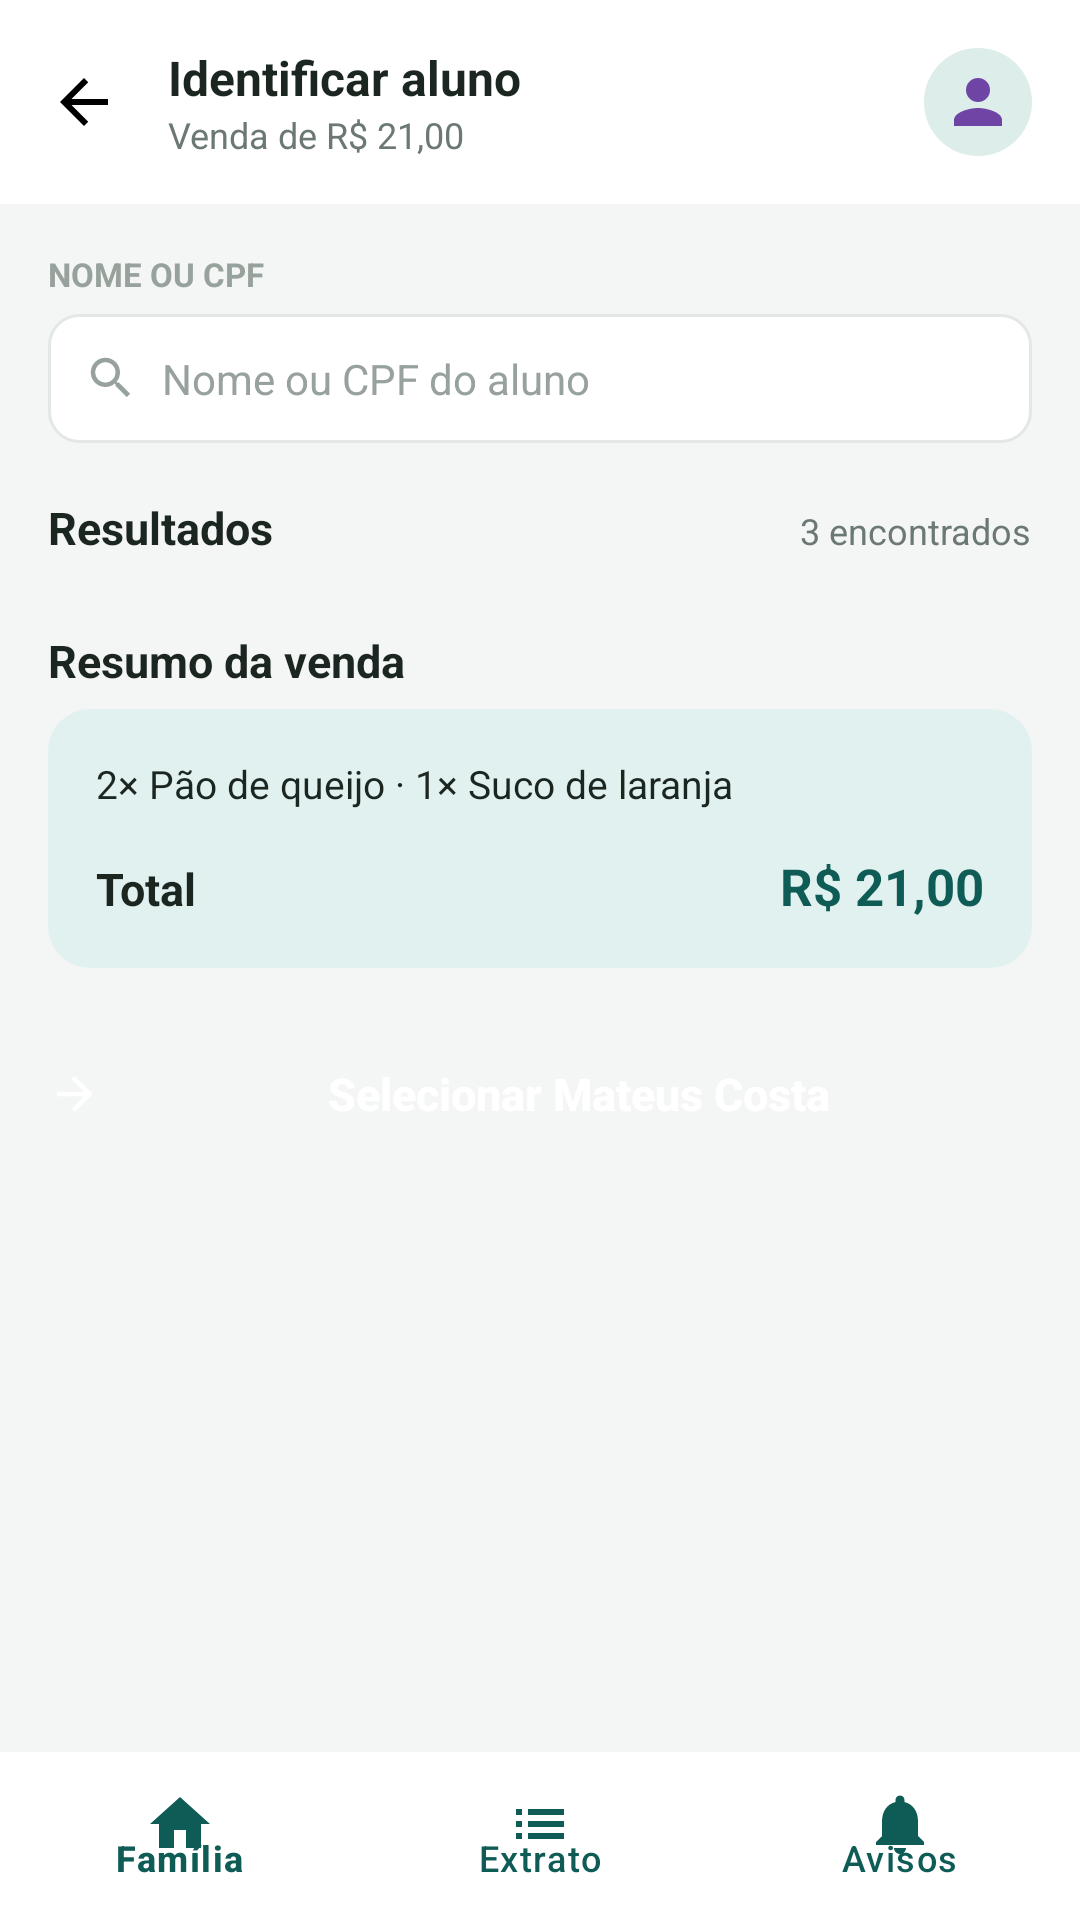

Android layout source for this screen:
<!-- AndroidManifest.xml: application theme Theme.Cantina_aplicacao -->
<!-- res/layout/activity_identificar_aluno.xml -->
<?xml version="1.0" encoding="utf-8"?>
<androidx.coordinatorlayout.widget.CoordinatorLayout
    xmlns:android="http://schemas.android.com/apk/res/android"
    xmlns:app="http://schemas.android.com/apk/res-auto"
    android:layout_width="match_parent"
    android:layout_height="match_parent"
    android:background="@color/background_app">

<LinearLayout
    android:layout_width="match_parent"
    android:layout_height="match_parent"
    android:layout_marginBottom="56dp"
    android:orientation="vertical">

    
    <LinearLayout
        android:layout_width="match_parent"
        android:layout_height="wrap_content"
        android:background="@color/card_background"
        android:gravity="center_vertical"
        android:orientation="horizontal"
        android:paddingStart="8dp"
        android:paddingEnd="16dp"
        android:paddingTop="14dp"
        android:paddingBottom="14dp">

        <ImageButton
            android:id="@+id/btn_voltar"
            android:layout_width="40dp"
            android:layout_height="40dp"
            android:background="?attr/selectableItemBackgroundBorderless"
            android:src="@drawable/ic_back"
            android:contentDescription="Voltar" />

        <LinearLayout
            android:layout_width="0dp"
            android:layout_height="wrap_content"
            android:layout_marginStart="8dp"
            android:layout_weight="1"
            android:orientation="vertical">

            <TextView
                android:layout_width="wrap_content"
                android:layout_height="wrap_content"
                android:text="Identificar aluno"
                android:textColor="@color/text_primary"
                android:textSize="16sp"
                android:textStyle="bold" />

            <TextView
                android:id="@+id/tv_valor_venda_toolbar"
                android:layout_width="wrap_content"
                android:layout_height="wrap_content"
                android:text="Venda de R$ 21,00"
                android:textColor="@color/text_secondary"
                android:textSize="12sp" />
        </LinearLayout>

        <ImageButton
            android:id="@+id/btn_perfil"
            android:layout_width="36dp"
            android:layout_height="36dp"
            android:background="@drawable/bg_avatar_circle"
            android:padding="8dp"
            android:src="@drawable/ic_person"
            android:contentDescription="Perfil" />
    </LinearLayout>

    <ScrollView
        android:layout_width="match_parent"
        android:layout_height="0dp"
        android:layout_weight="1">

        <LinearLayout
            android:layout_width="match_parent"
            android:layout_height="wrap_content"
            android:orientation="vertical"
            android:padding="16dp">

            <TextView
                android:layout_width="wrap_content"
                android:layout_height="wrap_content"
                android:text="NOME OU CPF"
                android:textColor="@color/text_hint"
                android:textSize="11sp"
                android:textStyle="bold" />

            <LinearLayout
                android:layout_width="match_parent"
                android:layout_height="wrap_content"
                android:layout_marginTop="6dp"
                android:background="@drawable/bg_edittext"
                android:gravity="center_vertical"
                android:orientation="horizontal"
                android:paddingStart="12dp"
                android:paddingEnd="12dp">

                <ImageView
                    android:layout_width="18dp"
                    android:layout_height="18dp"
                    android:src="@drawable/ic_search"
                    android:contentDescription="@null" />

                <EditText
                    android:id="@+id/et_buscar_aluno"
                    android:layout_width="0dp"
                    android:layout_height="wrap_content"
                    android:layout_weight="1"
                    android:background="@null"
                    android:hint="Nome ou CPF do aluno"
                    android:inputType="text"
                    android:paddingStart="8dp"
                    android:paddingEnd="8dp"
                    android:paddingTop="12dp"
                    android:paddingBottom="12dp"
                    android:textColor="@color/text_primary"
                    android:textColorHint="@color/text_hint"
                    android:textSize="14sp" />
            </LinearLayout>

            <LinearLayout
                android:layout_width="match_parent"
                android:layout_height="wrap_content"
                android:layout_marginTop="18dp"
                android:orientation="horizontal">

                <TextView
                    android:layout_width="0dp"
                    android:layout_height="wrap_content"
                    android:layout_weight="1"
                    android:text="Resultados"
                    android:textColor="@color/text_primary"
                    android:textSize="15sp"
                    android:textStyle="bold" />

                <TextView
                    android:id="@+id/tv_contagem_resultados"
                    android:layout_width="wrap_content"
                    android:layout_height="wrap_content"
                    android:text="3 encontrados"
                    android:textColor="@color/text_secondary"
                    android:textSize="12sp" />
            </LinearLayout>

            <LinearLayout
                android:layout_width="match_parent"
                android:layout_height="wrap_content"
                android:layout_marginTop="6dp"
                android:background="@drawable/bg_card_rounded"
                android:orientation="vertical"
                android:paddingStart="14dp"
                android:paddingEnd="14dp">

                <androidx.recyclerview.widget.RecyclerView
                    android:id="@+id/rv_resultados_aluno"
                    android:layout_width="match_parent"
                    android:layout_height="wrap_content"
                    android:nestedScrollingEnabled="false"
                    app:layoutManager="androidx.recyclerview.widget.LinearLayoutManager"
                    tools:listitem="@layout/item_resultado_aluno"
                    xmlns:app="http://schemas.android.com/apk/res-auto"
                    xmlns:tools="http://schemas.android.com/tools" />

            </LinearLayout>

            <TextView
                android:layout_width="wrap_content"
                android:layout_height="wrap_content"
                android:layout_marginTop="18dp"
                android:text="Resumo da venda"
                android:textColor="@color/text_primary"
                android:textSize="15sp"
                android:textStyle="bold" />

            <LinearLayout
                android:layout_width="match_parent"
                android:layout_height="wrap_content"
                android:layout_marginTop="6dp"
                android:background="@drawable/bg_card_aluno_selecionado"
                android:orientation="vertical"
                android:padding="16dp">

                <TextView
                    android:id="@+id/tv_resumo_itens_venda"
                    android:layout_width="wrap_content"
                    android:layout_height="wrap_content"
                    android:text="2× Pão de queijo · 1× Suco de laranja"
                    android:textColor="@color/text_primary"
                    android:textSize="13sp" />

                <LinearLayout
                    android:layout_width="match_parent"
                    android:layout_height="wrap_content"
                    android:layout_marginTop="14dp"
                    android:orientation="horizontal">

                    <TextView
                        android:layout_width="0dp"
                        android:layout_height="wrap_content"
                        android:layout_weight="1"
                        android:text="Total"
                        android:textColor="@color/text_primary"
                        android:textSize="15sp"
                        android:textStyle="bold" />

                    <TextView
                        android:id="@+id/tv_total_resumo_venda"
                        android:layout_width="wrap_content"
                        android:layout_height="wrap_content"
                        android:text="R$ 21,00"
                        android:textColor="@color/teal_700"
                        android:textSize="17sp"
                        android:textStyle="bold" />
                </LinearLayout>
            </LinearLayout>

            <Button
                android:id="@+id/btn_selecionar_aluno"
                android:layout_width="match_parent"
                android:layout_height="52dp"
                android:layout_marginTop="16dp"
                android:background="@drawable/bg_button_primary"
                android:drawableStart="@drawable/ic_arrow_right_circle"
                android:drawablePadding="8dp"
                android:gravity="center"
                android:text="Selecionar Mateus Costa"
                android:textAllCaps="false"
                android:textColor="@color/white"
                android:textSize="15sp"
                android:textStyle="bold" />

        </LinearLayout>
    </ScrollView>

</LinearLayout>

    <com.google.android.material.bottomnavigation.BottomNavigationView
        android:id="@+id/bottom_nav"
        android:layout_width="match_parent"
        android:layout_height="56dp"
        android:layout_gravity="bottom"
        android:background="@color/card_background"
        app:itemIconTint="@color/teal_700"
        app:itemTextColor="@color/teal_700"
        app:menu="@menu/bottom_nav_menu" />

</androidx.coordinatorlayout.widget.CoordinatorLayout>
<!-- res/layout/item_resultado_aluno.xml (included above) -->
<?xml version="1.0" encoding="utf-8"?>
<LinearLayout xmlns:android="http://schemas.android.com/apk/res/android"
    android:id="@+id/root_item_aluno"
    android:layout_width="match_parent"
    android:layout_height="wrap_content"
    android:background="?attr/selectableItemBackground"
    android:clickable="true"
    android:focusable="true"
    android:gravity="center_vertical"
    android:orientation="horizontal"
    android:paddingTop="10dp"
    android:paddingBottom="10dp">

    <ImageView
        android:layout_width="34dp"
        android:layout_height="34dp"
        android:background="@drawable/bg_avatar_circle"
        android:padding="7dp"
        android:src="@drawable/ic_person"
        android:contentDescription="@null" />

    <LinearLayout
        android:layout_width="0dp"
        android:layout_height="wrap_content"
        android:layout_marginStart="10dp"
        android:layout_weight="1"
        android:orientation="vertical">

        <TextView
            android:id="@+id/tv_nome_aluno"
            android:layout_width="wrap_content"
            android:layout_height="wrap_content"
            android:text="Mateus Costa"
            android:textColor="@color/text_primary"
            android:textSize="14sp"
            android:textStyle="bold" />

        <TextView
            android:id="@+id/tv_turma_cpf"
            android:layout_width="wrap_content"
            android:layout_height="wrap_content"
            android:layout_marginTop="2dp"
            android:text="7º ano B • CPF •••.481-••"
            android:textColor="@color/text_secondary"
            android:textSize="12sp" />
    </LinearLayout>

    <TextView
        android:id="@+id/tv_valor_saldo"
        android:layout_width="wrap_content"
        android:layout_height="wrap_content"
        android:text="R$ 42,50"
        android:textColor="@color/green_success_text"
        android:textSize="14sp"
        android:textStyle="bold" />

</LinearLayout>
<!-- resources referenced by this layout -->
<resources>
  <color name="background_app">#F4F6F5</color>
  <color name="card_background">#FFFFFF</color>
  <color name="green_success_text">#1E8E4F</color>
  <color name="teal_700">#0F5C56</color>
  <color name="text_hint">#B0B0B3</color>
  <color name="text_primary">#1E1E1E</color>
  <color name="text_secondary">#8A8A8E</color>
  <color name="white">#FFFFFF</color>
  <!-- drawable bg_avatar_circle (drawable) -->
  <shape xmlns:android="http://schemas.android.com/apk/res/android">
      <solid android:color="#DCEDEA" />
      <corners android:radius="24dp" />
  </shape>
  <!-- drawable bg_card_aluno_selecionado (drawable) -->
  <shape xmlns:android="http://schemas.android.com/apk/res/android">
      <solid android:color="@color/teal_light_bg" />
      <corners android:radius="14dp" />
  </shape>
  <!-- drawable bg_edittext (drawable) -->
  <shape xmlns:android="http://schemas.android.com/apk/res/android">
      <solid android:color="@color/card_background" />
      <corners android:radius="10dp" />
      <stroke android:width="1dp" android:color="@color/card_stroke" />
  </shape>
  <!-- drawable ic_arrow_right_circle (drawable) -->
  <vector xmlns:android="http://schemas.android.com/apk/res/android"
      android:width="18dp" android:height="18dp"
      android:viewportWidth="24" android:viewportHeight="24">
      <path android:fillColor="#FFFFFFFF"
          android:pathData="M4,11v2h12l-5.5,5.5 1.42,1.42L19.84,12l-7.92,-7.92L10.5,5.5 16,11z" />
  </vector>
  <!-- drawable ic_back (drawable) -->
  <vector xmlns:android="http://schemas.android.com/apk/res/android"
      android:width="24dp" android:height="24dp"
      android:viewportWidth="24" android:viewportHeight="24">
      <path android:fillColor="#FF000000"
          android:pathData="M20,11H7.83l5.59,-5.59L12,4l-8,8 8,8 1.41,-1.41L7.83,13H20z" />
  </vector>
  <!-- drawable ic_person (drawable) -->
  <vector xmlns:android="http://schemas.android.com/apk/res/android"
      android:width="24dp" android:height="24dp" android:viewportWidth="24" android:viewportHeight="24">
      <path android:fillColor="#6E44A5" android:pathData="M12,12c2.21,0 4,-1.79 4,-4s-1.79,-4 -4,-4 -4,1.79 -4,4 1.79,4 4,4zM12,14c-2.67,0 -8,1.34 -8,4v2h16v-2c0,-2.66 -5.33,-4 -8,-4z"/>
  </vector>
  <!-- drawable ic_search (drawable) -->
  <vector xmlns:android="http://schemas.android.com/apk/res/android"
      android:width="20dp" android:height="20dp"
      android:viewportWidth="24" android:viewportHeight="24">
      <path android:fillColor="#FF98A29D"
          android:pathData="M15.5,14h-0.79l-0.28,-0.27C15.41,12.59 16,11.11 16,9.5 16,5.91 13.09,3 9.5,3S3,5.91 3,9.5 5.91,16 9.5,16c1.61,0 3.09,-0.59 4.23,-1.57l0.27,0.28v0.79l5,4.99L20.49,19l-4.99,-5zM9.5,14C7.01,14 5,11.99 5,9.5S7.01,5 9.5,5 14,7.01 14,9.5 11.99,14 9.5,14z" />
  </vector>
  <style name="Theme.Cantina_aplicacao" parent="Base.Theme.Cantina_aplicacao" />
  
      -
  <color name="teal_light_bg">#E1F1EF</color>
  <color name="card_stroke">#E3E7E5</color>
  <style name="Base.Theme.Cantina_aplicacao" parent="Theme.Material3.DayNight.NoActionBar">
          
          
      </style>
</resources>
